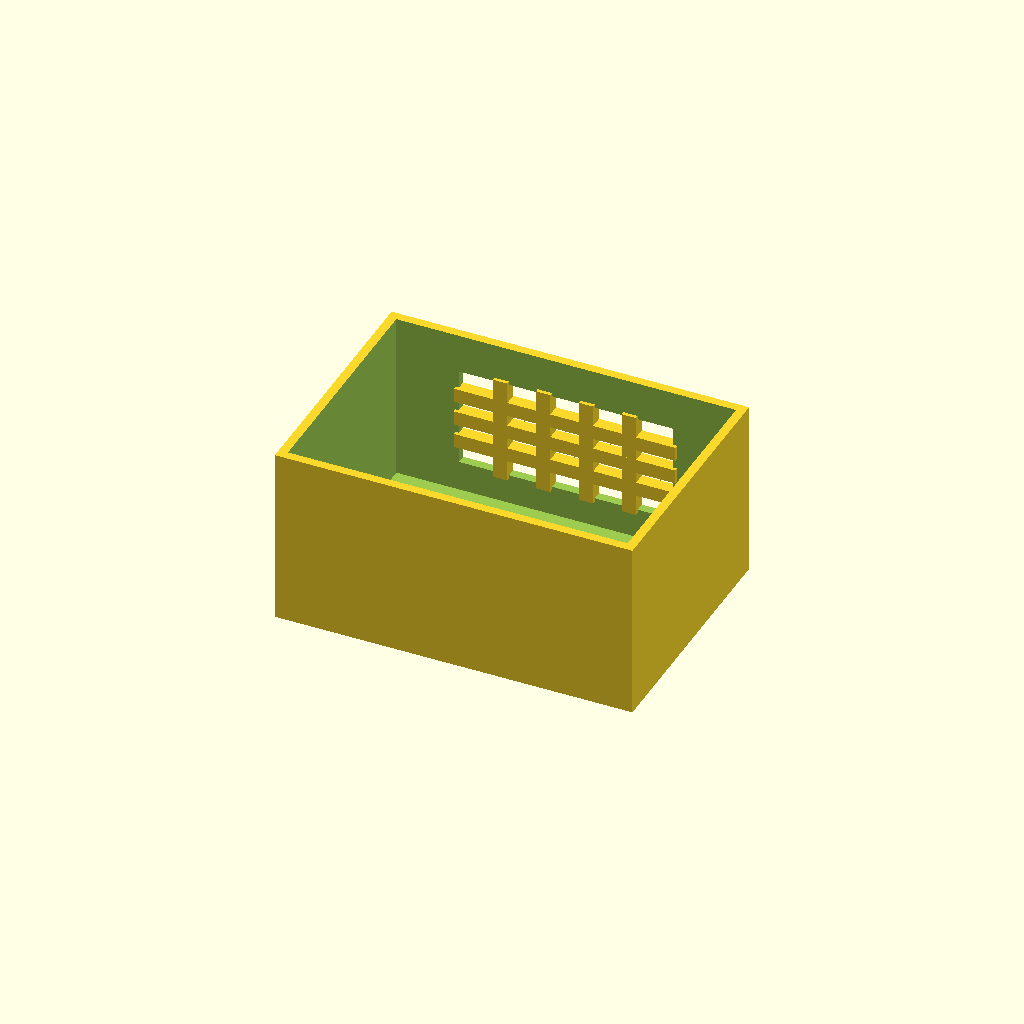
Cell 1 — every parameter at its default value.
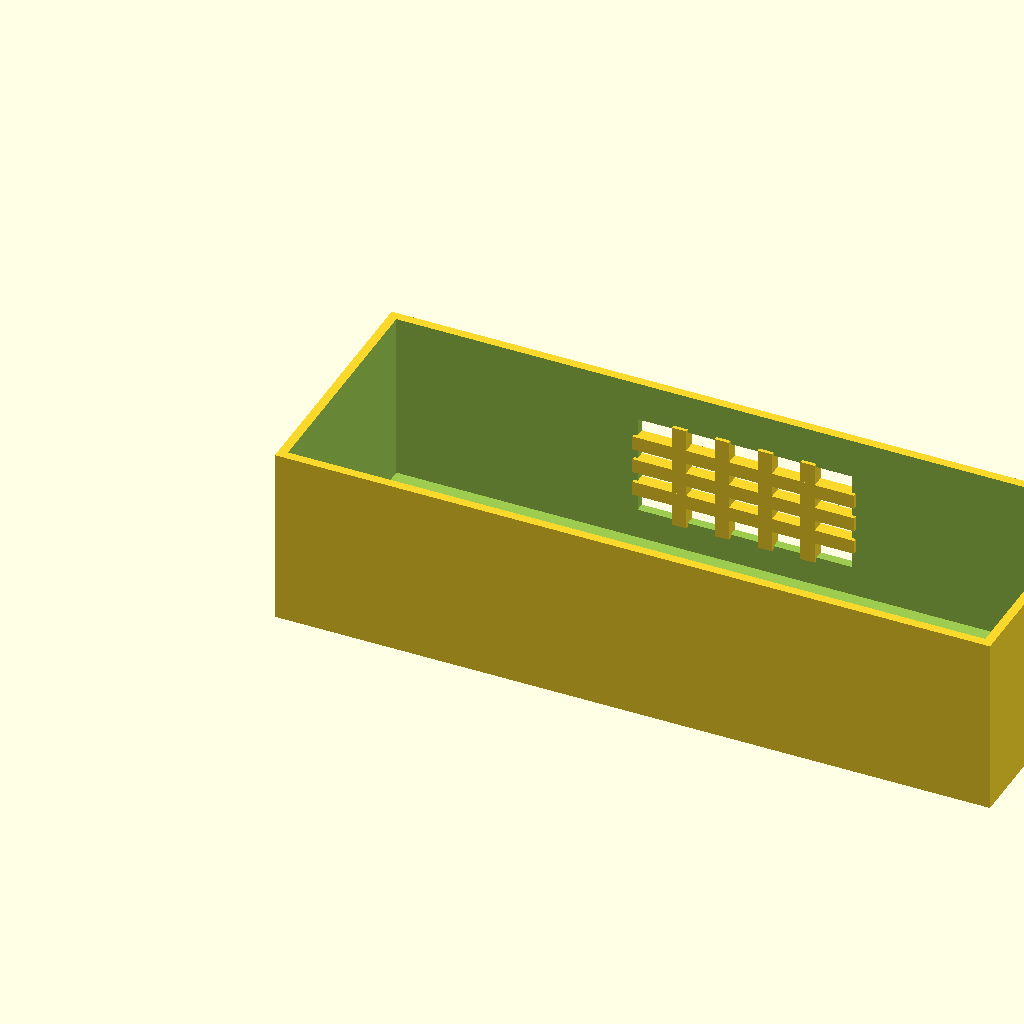
Cell 2: the same model with box_l = 200.
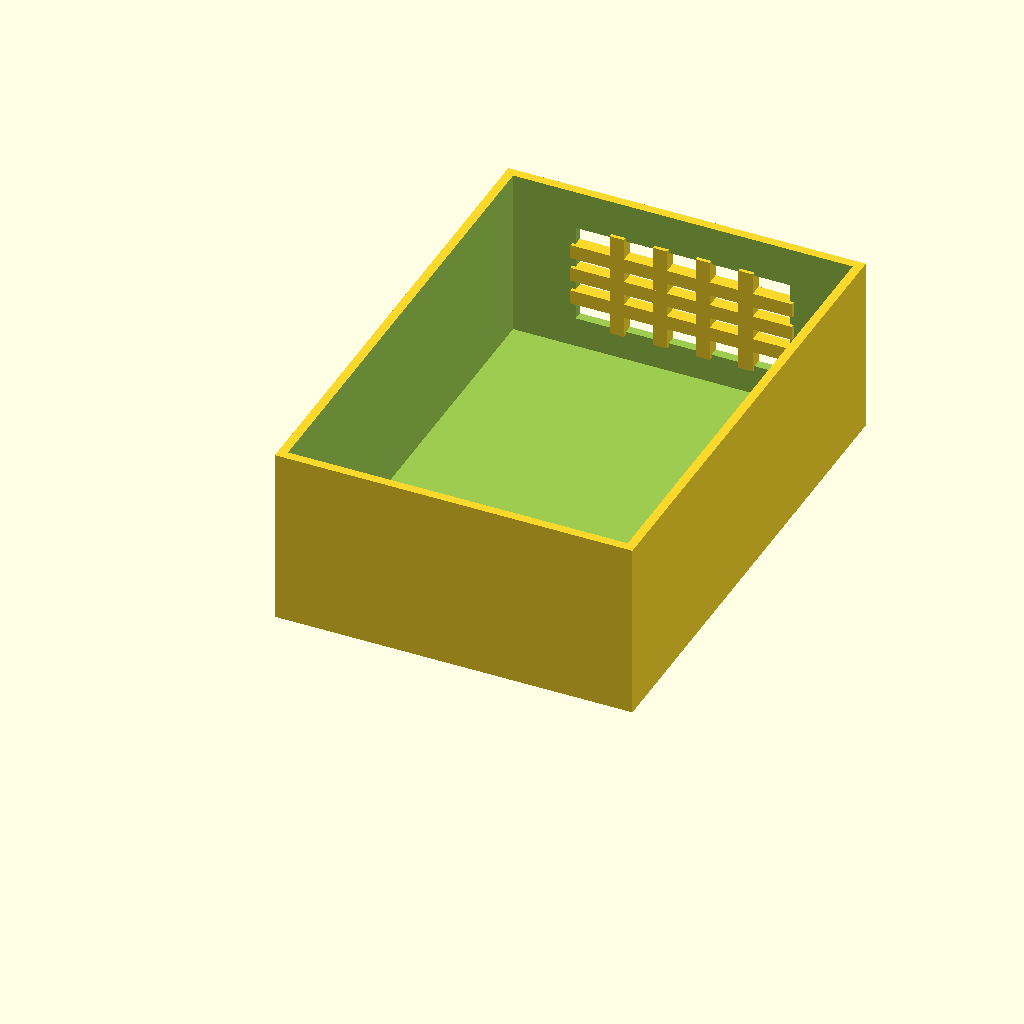
Cell 3 — box_w set to 140, the other parameters unchanged.
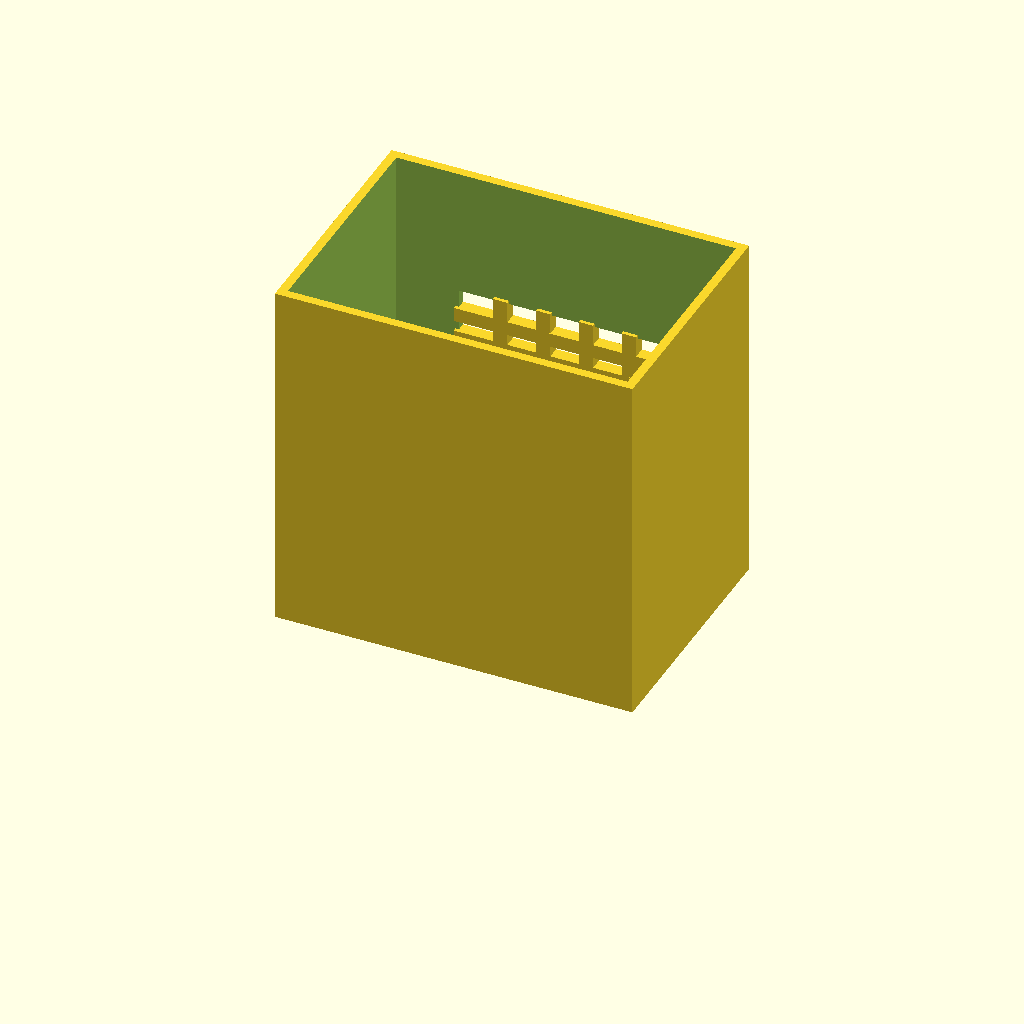
Cell 4: box_h = 100 (everything else at default).
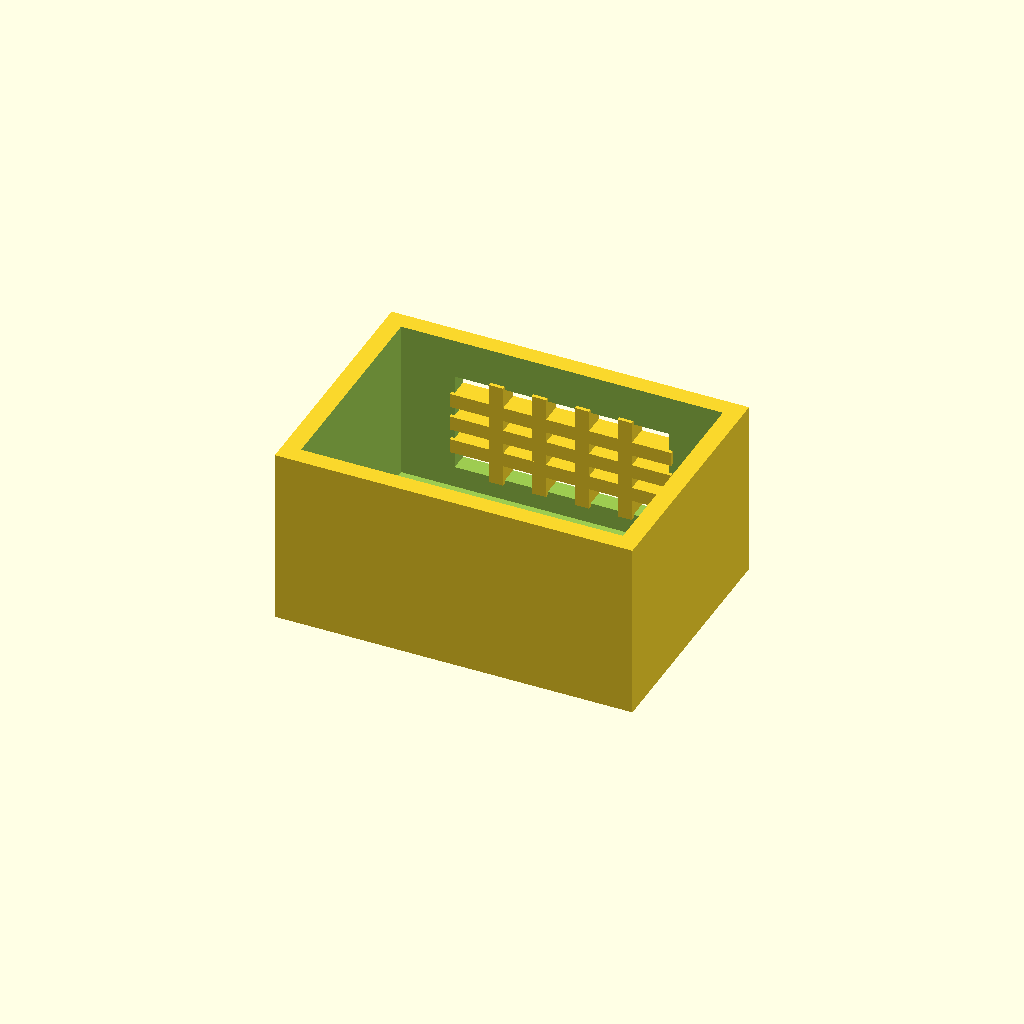
Cell 5: the same model with wall_t = 5.
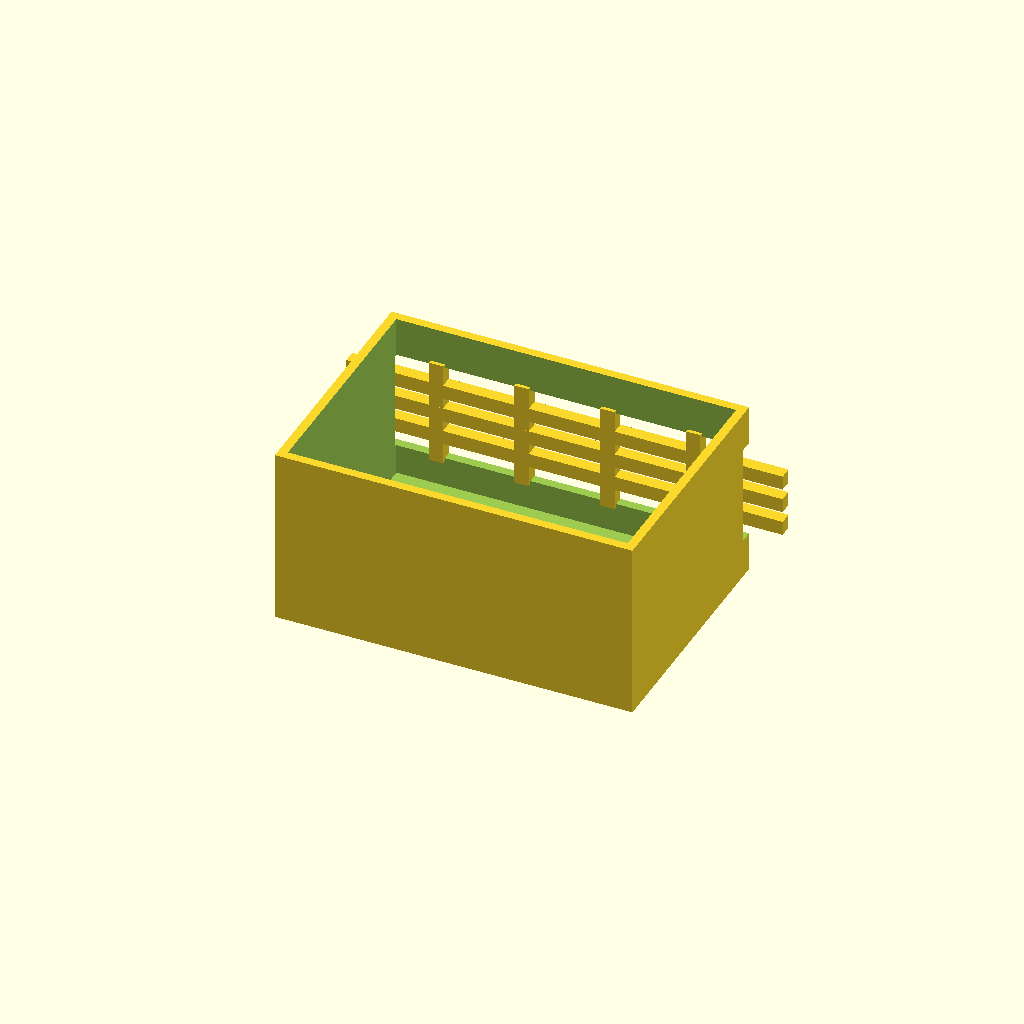
Cell 6 — win_l set to 120, the other parameters unchanged.
All cells are drawn from one camera (rotation 55°, 0°, 25°, orthographic, colour scheme Cornfield), so only the parameter changes between them.
Source of the model, optional_data/data/solid2/ventbox/part_0194.scad:
$fn = 32;

// ----------------------------------------------------------------------
// Vent box: crossgrid enclosure
// ----------------------------------------------------------------------

// --- parameters (mm) ---
box_l = 100;              // box length, X
box_w = 70;               // box width, Y
box_h = 50;               // box height, Z
wall_t = 2.5;             // shell wall thickness
win_l = 60;               // vent window width, X
win_h = 28;               // vent window height, Z
bar_w = 4;                // grid bar width
n_v = 4;                  // vertical bar count
n_h = 3;                  // horizontal bar count

win_z0 = (box_h - win_h) / 2;  // window lower edge Z
v_step = win_l / (n_v + 1);  // vertical bar step
h_step = win_h / (n_h + 1);  // horizontal bar step

difference() {
  union() {
    difference() {
      cube([box_l, box_w, box_h]);
  translate([wall_t, wall_t, wall_t])
    cube([box_l - 2 * wall_t, box_w - 2 * wall_t, box_h]);
  translate([(box_l - win_l) / 2, box_w - wall_t - 1, win_z0])
    cube([win_l, wall_t + 2, win_h]);
    }
    for (i = [1 : n_v])
      translate([(box_l - win_l) / 2 + i * v_step - bar_w / 2,
                 box_w - wall_t - 1, win_z0 - 1])
        cube([bar_w, wall_t + 1, win_h + 2]);
    for (i = [1 : n_h])
      translate([(box_l - win_l) / 2 - 1, box_w - wall_t - 1,
                 win_z0 + i * h_step - bar_w / 2])
        cube([win_l + 2, wall_t + 1, bar_w]);
  }
}
Parameter table extracted from the source (name, type, default, range or options):
box_l: number, default 100
box_w: number, default 70
box_h: number, default 50
wall_t: number, default 2.5
win_l: number, default 60
win_h: number, default 28
bar_w: number, default 4
n_v: number, default 4
n_h: number, default 3
